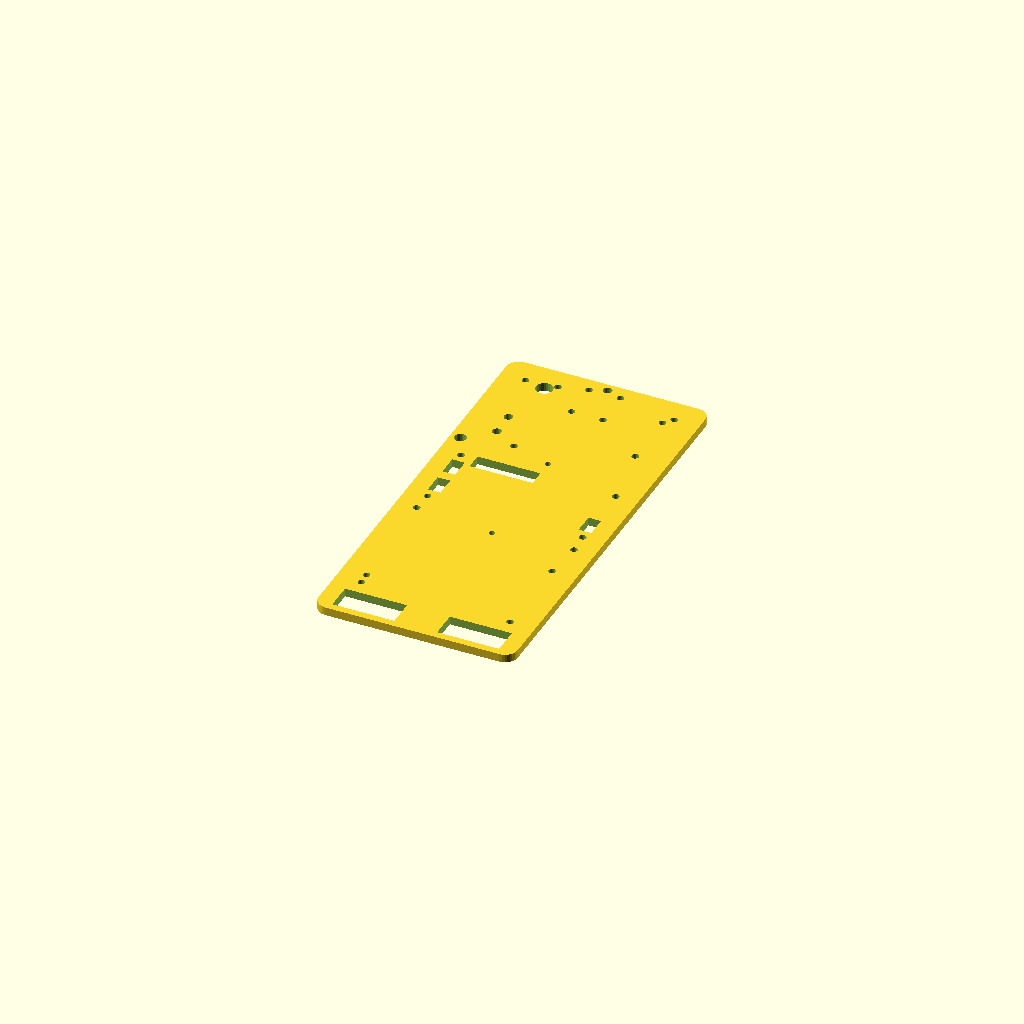
Cell 1: the model at its default parameters.
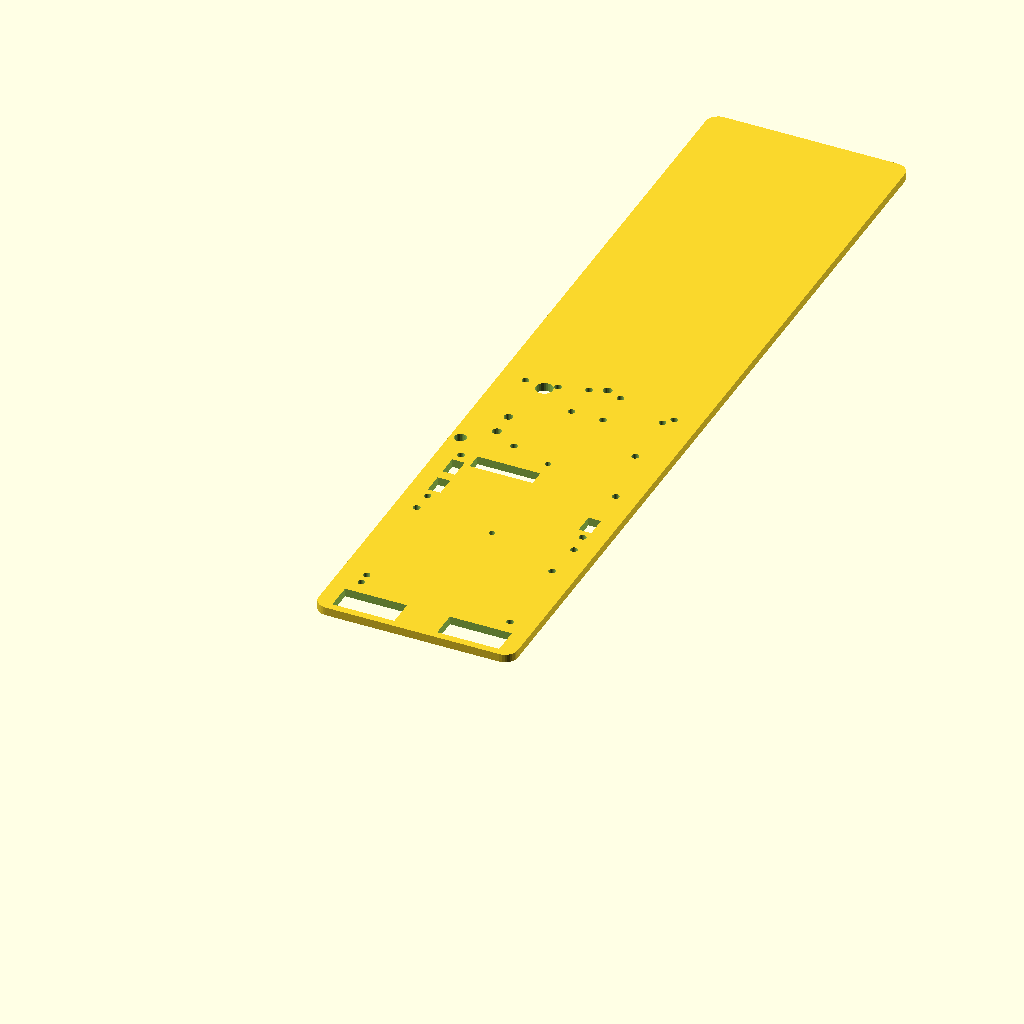
Cell 2: the same model with DECK_L = 408.
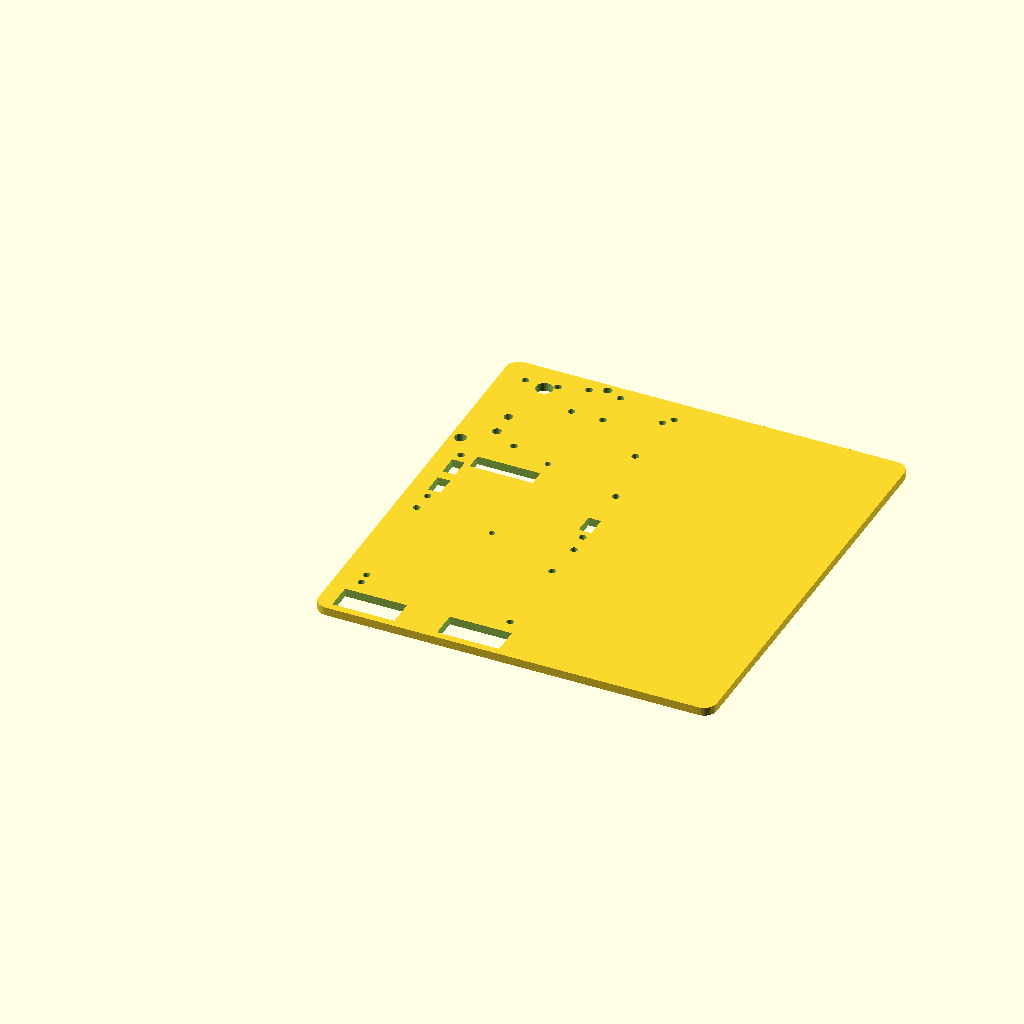
Cell 3 — DECK_W set to 190, the other parameters unchanged.
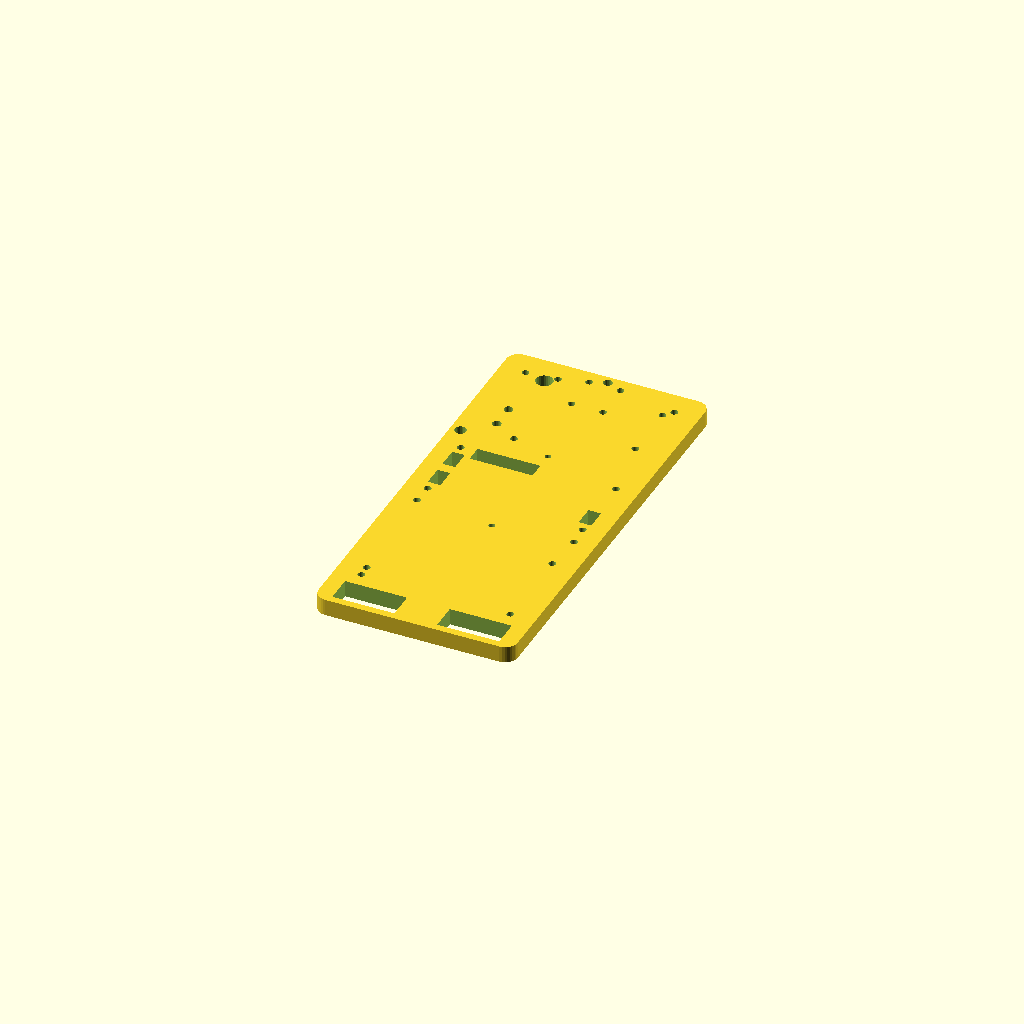
Cell 4: the same model with DECK_T = 8.
All cells are drawn from one camera (rotation 55°, 0°, 25°, orthographic, colour scheme Cornfield), so only the parameter changes between them.
The OpenSCAD source (mech/stacked_deck/deck.scad):
// ============================================================================
// deck.scad - a rectangular deck plate matching the EEEBug board (same holes)
// ----------------------------------------------------------------------------
// Rounded rectangle 204 x 95 mm carrying the EXACT hole + slot pattern from the
// acrylic chassis, plus 4 corner holes for the stacking pillars. Two identical
// decks stack on the pillars, so either board can be the top one.
//
// 204 mm is longer than the printer, so it prints in TWO halves that OVERLAP
// (a half-lap joint): the front half ends in a thin bottom ledge, the rear half
// in a thin top ledge; they overlap and 2 M3 screws clamp them into one flush
// deck - no separate splice part.
//   openscad -o deck_full.stl  deck.scad                 (whole deck, for viewing)
//   openscad -o deck_half_A.stl -D 'part="A"' deck.scad  (front half + bottom ledge)
//   openscad -o deck_half_B.stl -D 'part="B"' deck.scad  (rear half + top ledge)
//   -> print half B upside-down so its ledge is on the bed (it's a flat plate
//      with through-holes, so flipping changes nothing else).
// ============================================================================

include <../print/common.scad>

DECK_L = 204;   // length (Y)
DECK_W = 95;    // width  (X)
DECK_T = 4;     // plate thickness
CORNER = 6;
CUT_Y  = 112;   // seam centre
LAP    = 20;    // overlap length of the half-lap

// Front pillars at y=24 to clear the motor-slot cut-outs (y 3.5-16.5); rear at y=192.
PILLAR_HOLES     = [[12,24],[83,24],[12,192],[83,192]];
COIL_MOUNT_HOLES = [[40,179],[55,179],[40,197],[55,197]];
LAP_HOLES        = [[30,CUT_Y],[65,CUT_Y]];   // 2 screws clamp the overlap

HOLES = [[47.5,200,4],[22,189.8,7.8],[79.3,160,3.1],[79.3,187.9,3.1],
         [28.5,144.8,3.1],[17,151.8,4],[26.9,193.3,3.1],[11.8,29.8,3.1],
         [83.3,66.3,3.1],[10.5,95,3.1],[84.5,95,3.1],[84.5,129,3.1],
         [10.5,129,3.1],[17,163.8,4],[47.5,138.7,2.6],[47.5,81.3,2.6],
         [10,85,3.1],[85,85,3.1],[4.8,140.8,5.3]];
CUTS = [[7.7,3.5,29.6,13],[57.7,3.5,29.6,13],[8.5,99.5,6,10],
        [80.5,99.5,6,10],[8.5,114.5,6,10],[17.5,123,30,8]];

part = "full";

module rrect(w, l, r, t) {
    linear_extrude(t) hull()
        for (x = [r, w-r], y = [r, l-r]) translate([x, y]) circle(r = r, $fn = 32);
}
module deck_full() {
    difference() {
        rrect(DECK_W, DECK_L, CORNER, DECK_T);
        for (h = HOLES) translate([h[0],h[1],-eps]) cylinder(d = h[2]+0.3, h = DECK_T+2*eps, $fn = 24);
        for (c = CUTS)  translate([c[0],c[1],-eps]) cube([c[2], c[3], DECK_T+2*eps]);
        for (p = PILLAR_HOLES)     translate([p[0],p[1],-eps]) cylinder(d = M3_CLEAR, h = DECK_T+2*eps, $fn = 24);
        for (p = COIL_MOUNT_HOLES) translate([p[0],p[1],-eps]) cylinder(d = M3_CLEAR, h = DECK_T+2*eps, $fn = 24);
    }
}
module box(y0, y1, z0 = -1, z1 = DECK_T+1) { translate([-1, y0, z0]) cube([DECK_W+2, y1-y0, z1-z0]); }

module deck_half(side) {
    o0 = CUT_Y - LAP/2; o1 = CUT_Y + LAP/2;
    difference() {
        if (side == "A")
            union() {
                intersection() { deck_full(); box(-1, o0); }                       // full front
                intersection() { deck_full(); box(o0, o1, -1, DECK_T/2); }         // bottom ledge
            }
        else
            union() {
                intersection() { deck_full(); box(o1, DECK_L+1); }                 // full rear
                intersection() { deck_full(); box(o0, o1, DECK_T/2, DECK_T+1); }   // top ledge
            }
        for (p = LAP_HOLES) translate([p[0],p[1],-eps]) cylinder(d = M3_CLEAR, h = DECK_T+2*eps, $fn = 24);
    }
}

if      (part == "A") deck_half("A");
else if (part == "B") deck_half("B");
else                  deck_full();
Parameter table extracted from the source (name, type, default, range or options):
DECK_L: number, default 204
DECK_W: number, default 95
DECK_T: number, default 4
CORNER: number, default 6
CUT_Y: number, default 112
LAP: number, default 20
part: string, default "full"
